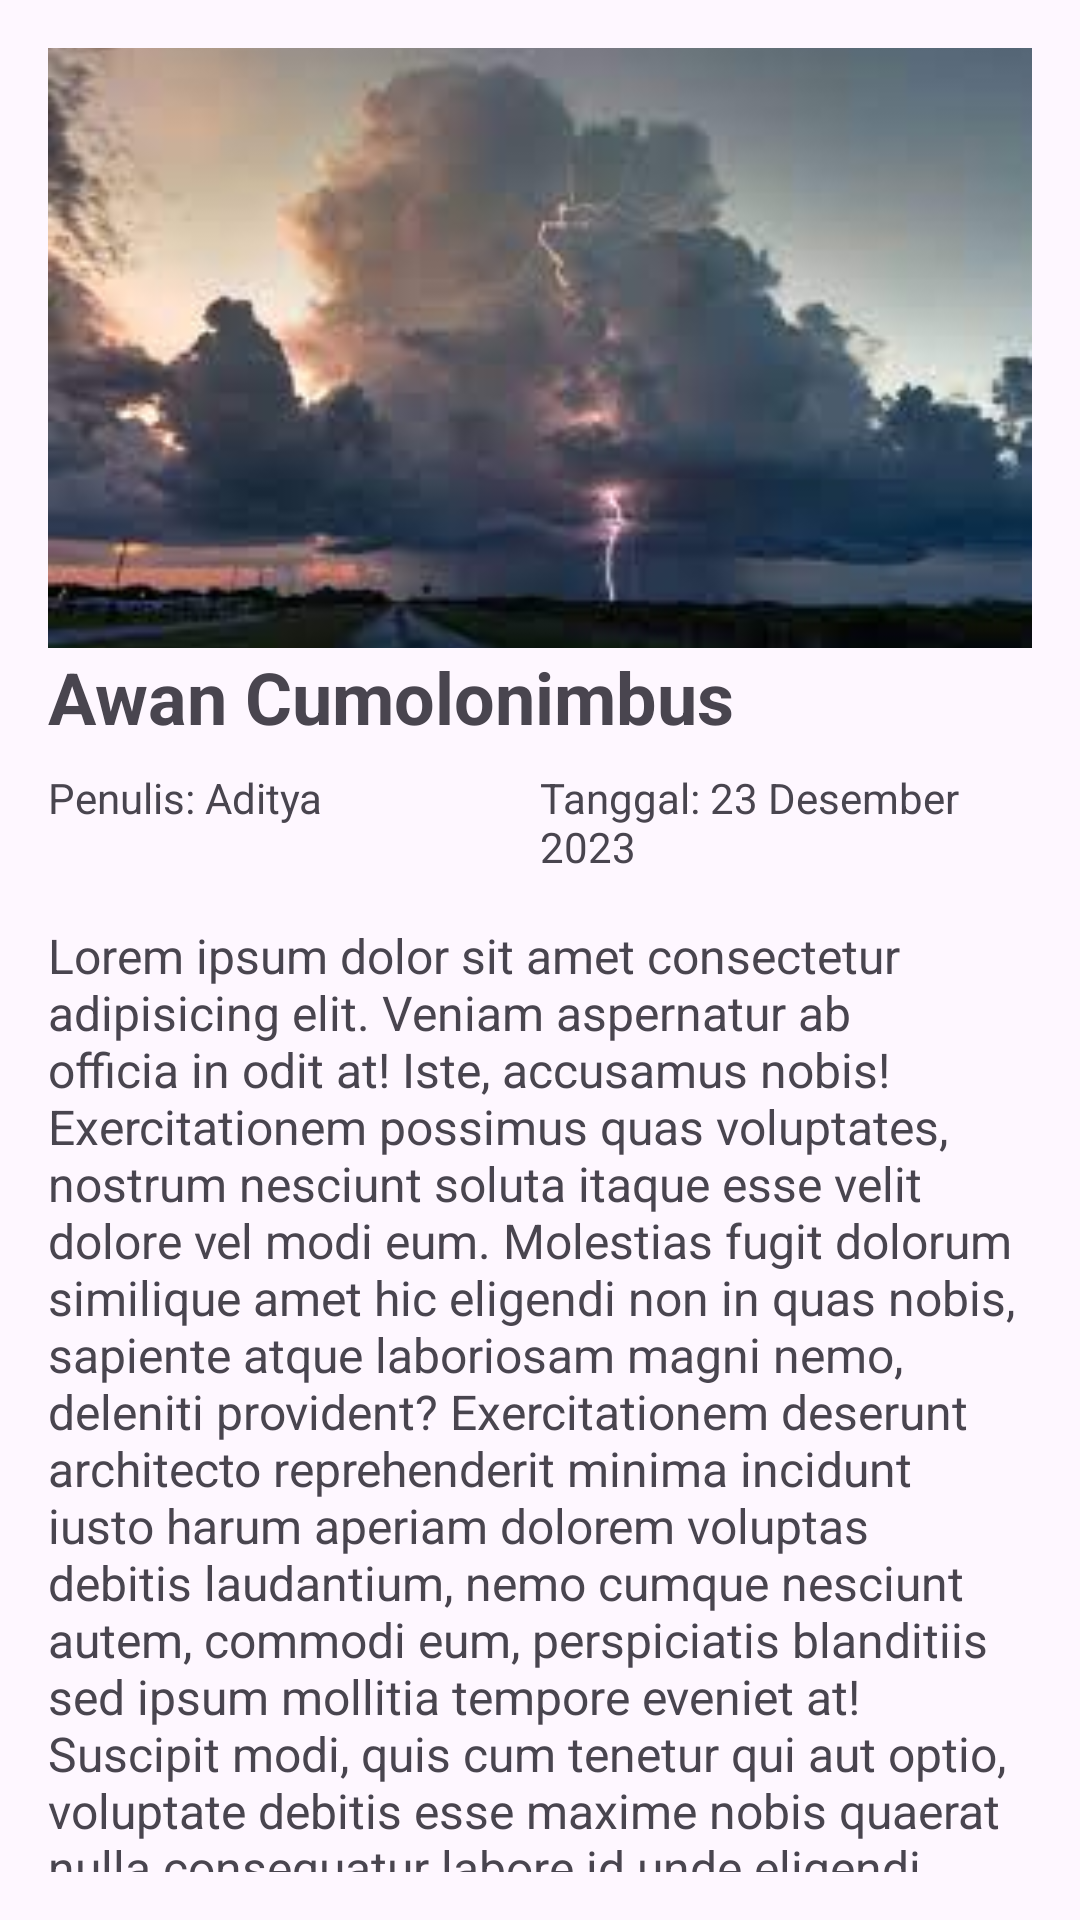

Produce the Android XML layout that renders to this screen, including the resource entries it uses.
<!-- AndroidManifest.xml: application theme Theme.Tubes_weatherapp2 -->
<!-- res/layout/activity_artikel.xml -->
<?xml version="1.0" encoding="utf-8"?>
<LinearLayout xmlns:android="http://schemas.android.com/apk/res/android"
    android:layout_width="match_parent"
    android:layout_height="match_parent"
    android:orientation="vertical"
    android:padding="16dp">

    
    <ImageView
        android:id="@+id/imageViewArticle"
        android:layout_width="match_parent"
        android:layout_height="200dp"
        android:scaleType="centerCrop"
        android:src="@drawable/cumolonimbus" />

    <TextView
        android:id="@+id/textViewTitle"
        android:layout_width="match_parent"
        android:layout_height="wrap_content"
        android:textSize="24sp"
        android:textStyle="bold"
        android:text="Awan Cumolonimbus" />

    
    <LinearLayout
        android:layout_width="match_parent"
        android:layout_height="wrap_content"
        android:orientation="horizontal"
        android:layout_marginTop="8dp">

        <TextView
            android:id="@+id/textViewAuthor"
            android:layout_width="0dp"
            android:layout_height="wrap_content"
            android:layout_weight="1"
            android:text="Penulis: Aditya" />

        <TextView
            android:id="@+id/textViewDate"
            android:layout_width="0dp"
            android:layout_height="wrap_content"
            android:layout_weight="1"
            android:text="Tanggal: 23 Desember 2023" />
    </LinearLayout>

    
    <TextView
        android:id="@+id/textViewContent"
        android:layout_width="match_parent"
        android:layout_height="wrap_content"
        android:layout_marginTop="16dp"
        android:text="Lorem ipsum dolor sit amet consectetur adipisicing elit. Veniam aspernatur ab officia in odit at! Iste, accusamus nobis! Exercitationem possimus quas voluptates, nostrum nesciunt soluta itaque esse velit dolore vel modi eum. Molestias fugit dolorum similique amet hic eligendi non in quas nobis, sapiente atque laboriosam magni nemo, deleniti provident? Exercitationem deserunt architecto reprehenderit minima incidunt iusto harum aperiam dolorem voluptas debitis laudantium, nemo cumque nesciunt autem, commodi eum, perspiciatis blanditiis sed ipsum mollitia tempore eveniet at! Suscipit modi, quis cum tenetur qui aut optio, voluptate debitis esse maxime nobis quaerat nulla consequatur labore id unde eligendi numquam maiores sapiente veniam. Nesciunt eligendi tenetur maxime eum pariatur nulla consequuntur odit minus inventore, veniam velit culpa. Doloremque quibusdam, in nostrum ut atque magnam rem, accusamus distinctio molestias fugiat ad quam dicta explicabo ea, enim perspiciatis tempore! Consequatur soluta maxime nesciunt cum nemo ea architecto corporis totam ipsam. Exercitationem commodi eveniet dolores fugiat, consequatur quae magni possimus hic delectus iste ex error architecto ipsum soluta eum corrupti distinctio perferendis? Ea tempora, aspernatur pariatur molestiae repellendus ratione velit inventore impedit natus eveniet architecto error vel. Totam possimus neque quisquam facere? Iste consectetur pariatur provident soluta labore nulla ipsum adipisci, iusto neque aliquid tenetur?"
        android:textSize="16sp" />

</LinearLayout>
<!-- resources referenced by this layout -->
<resources>
  <!-- drawable cumolonimbus: jpg bitmap (drawable, 5050 bytes) -->
  <style name="Theme.Tubes_weatherapp2" parent="Base.Theme.Tubes_weatherapp2" />
  <style name="Base.Theme.Tubes_weatherapp2" parent="Theme.Material3.DayNight.NoActionBar">
          
           <item name="color">@color/blue</item>
           <item name="colorPrimaryVariant">@color/blue</item>
           <item name="android:statusBarColor">@color/blue</item>
      </style>
</resources>
